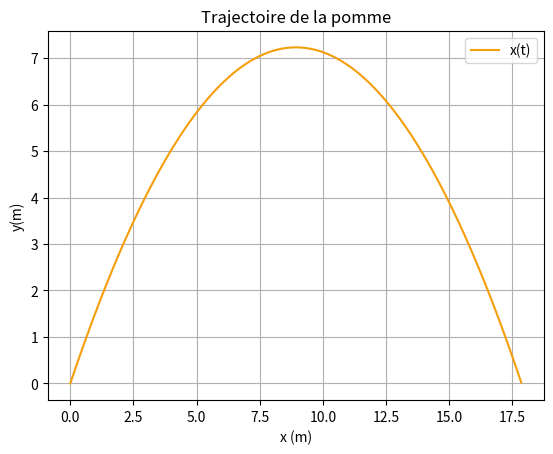

Here is the Python script that generated this plot:
import numpy as np
import matplotlib.pyplot as plt

# Paramèètes du systèmes :

g = (-9.81) # m/s²
v_init = 14 # m/s
theta = 45 # °
h = 0 # m


# Axe du temps :
x = np.linspace(0, 17.85, 2000)


y = 0.5*g*(x/(v_init*np.cos(theta)))**2 + np.tan(theta)*x + h


# Légende de la deuxième courbe en LaTeX :
legende_graph = ("x(t)")


# Plot : Tracer le graphique
plt.figure()
plt.plot(x, y, label="x(t)", color="#f59e0b")
plt.xlabel("x (m)")
plt.ylabel("y(m)")
plt.title("Trajectoire de la pomme")
plt.grid(True)
plt.legend()
plt.show()
